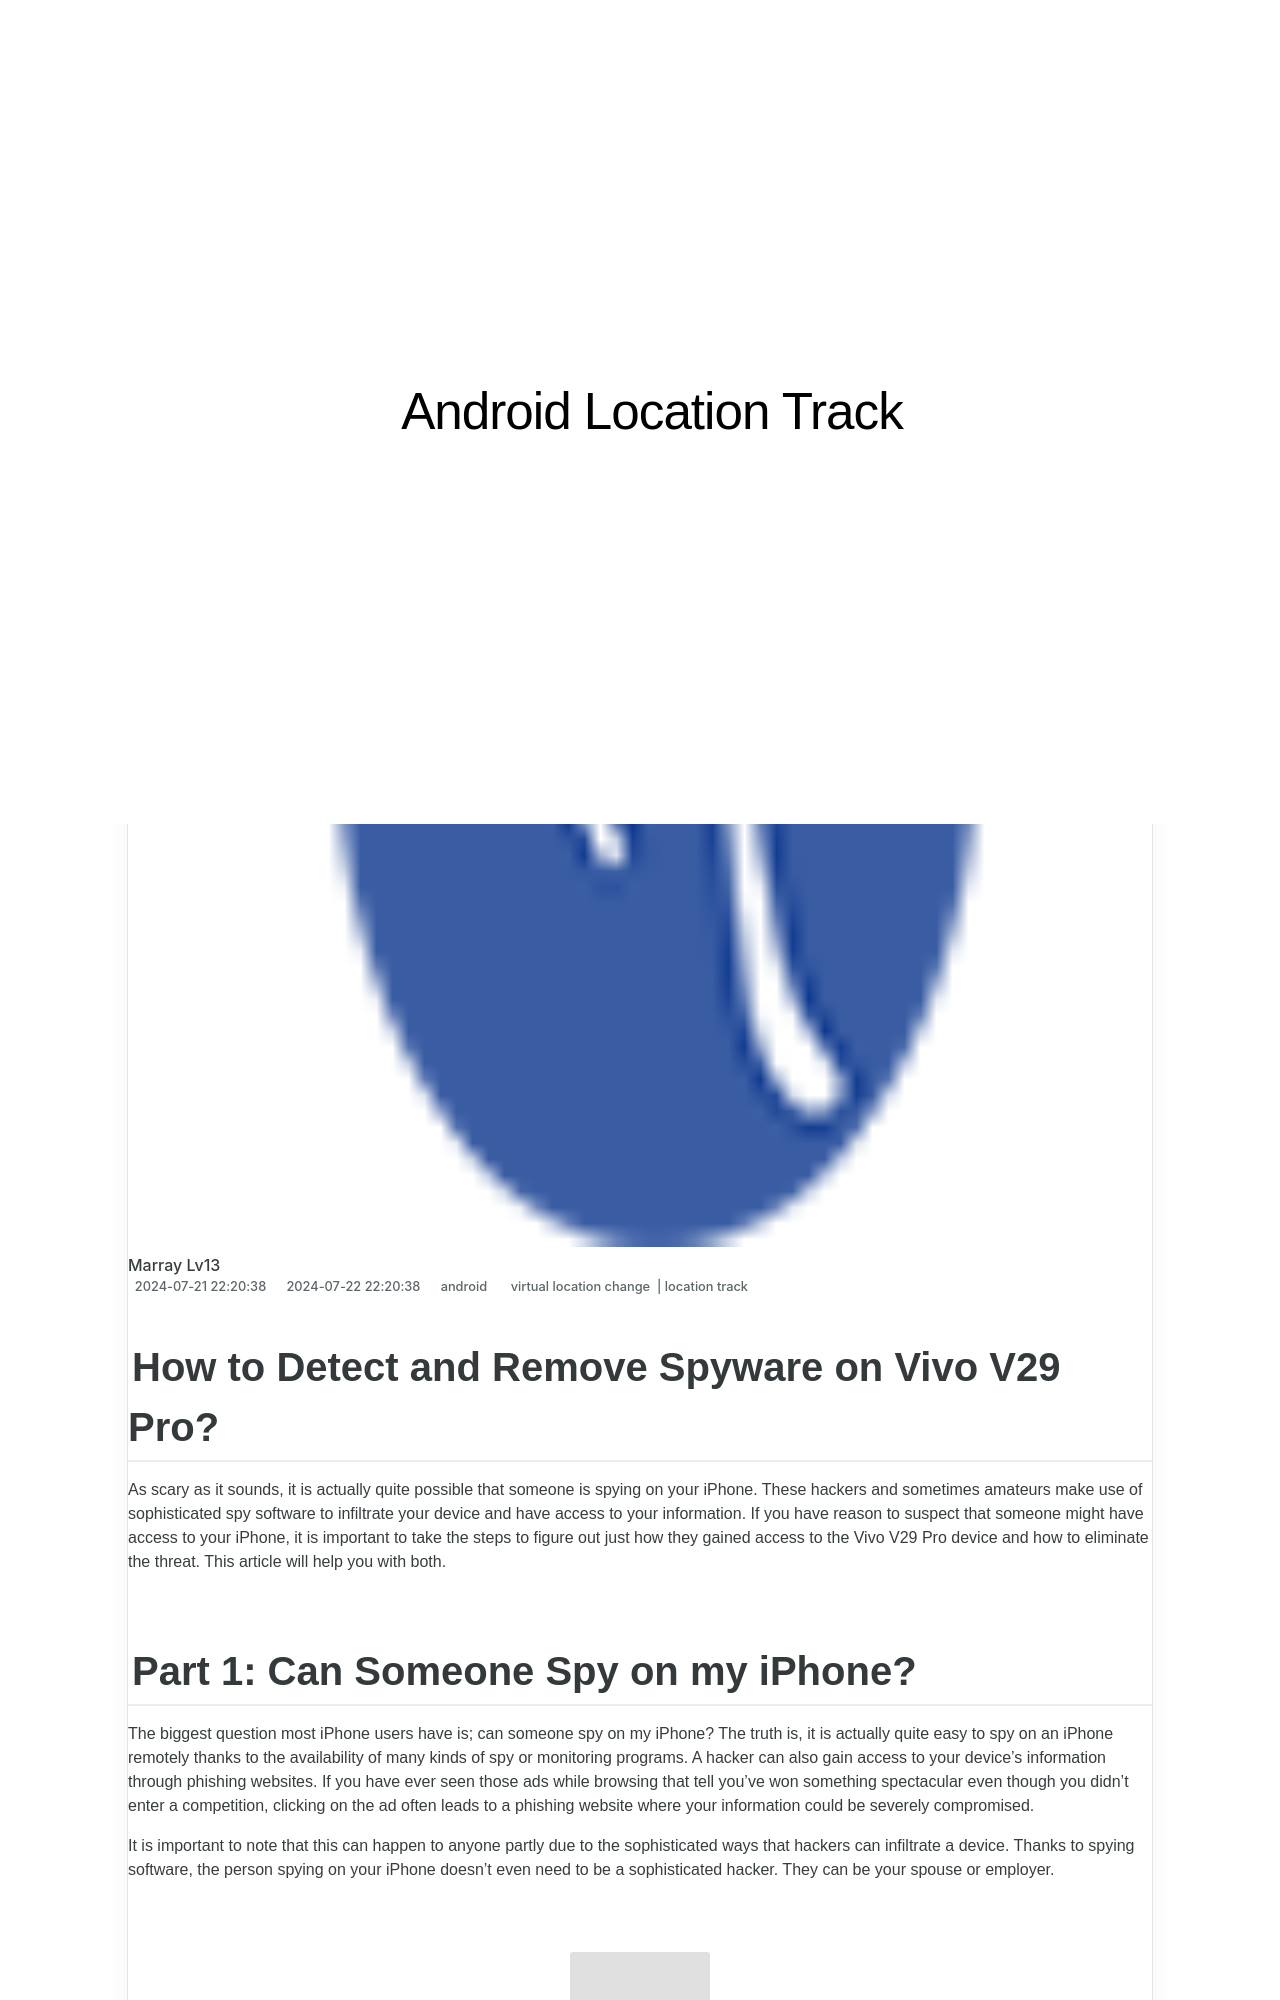

repository: techidaily/site-android-location-track · page: how-to-detect-and-remove-spyware-on-vivo-v29-pro-drfone-by-drfone-virtual-android/index.html · generator: jekyll

---
title: How to Detect and Remove Spyware on Vivo V29 Pro? | Dr.fone
date: 2024-07-21T22:20:38.122Z
updated: 2024-07-22T22:20:38.122Z
tags: 
  - virtual location change
  - location track
categories:
  - android
description: This article describes How to Detect and Remove Spyware on Vivo V29 Pro?
excerpt: This article describes How to Detect and Remove Spyware on Vivo V29 Pro?
keywords: track location,Location Track for V29 Pro
thumbnail: https://thmb.techidaily.com/58d1c82f33ff87a2a49ef482dc26ca840416cdee7dcea0bf9addd82da02902e0.jpg
---

## How to Detect and Remove Spyware on Vivo V29 Pro?

As scary as it sounds, it is actually quite possible that someone is spying on your iPhone. These hackers and sometimes amateurs make use of sophisticated spy software to infiltrate your device and have access to your information. If you have reason to suspect that someone might have access to your iPhone, it is important to take the steps to figure out just how they gained access to the Vivo V29 Pro device and how to eliminate the threat. This article will help you with both.
